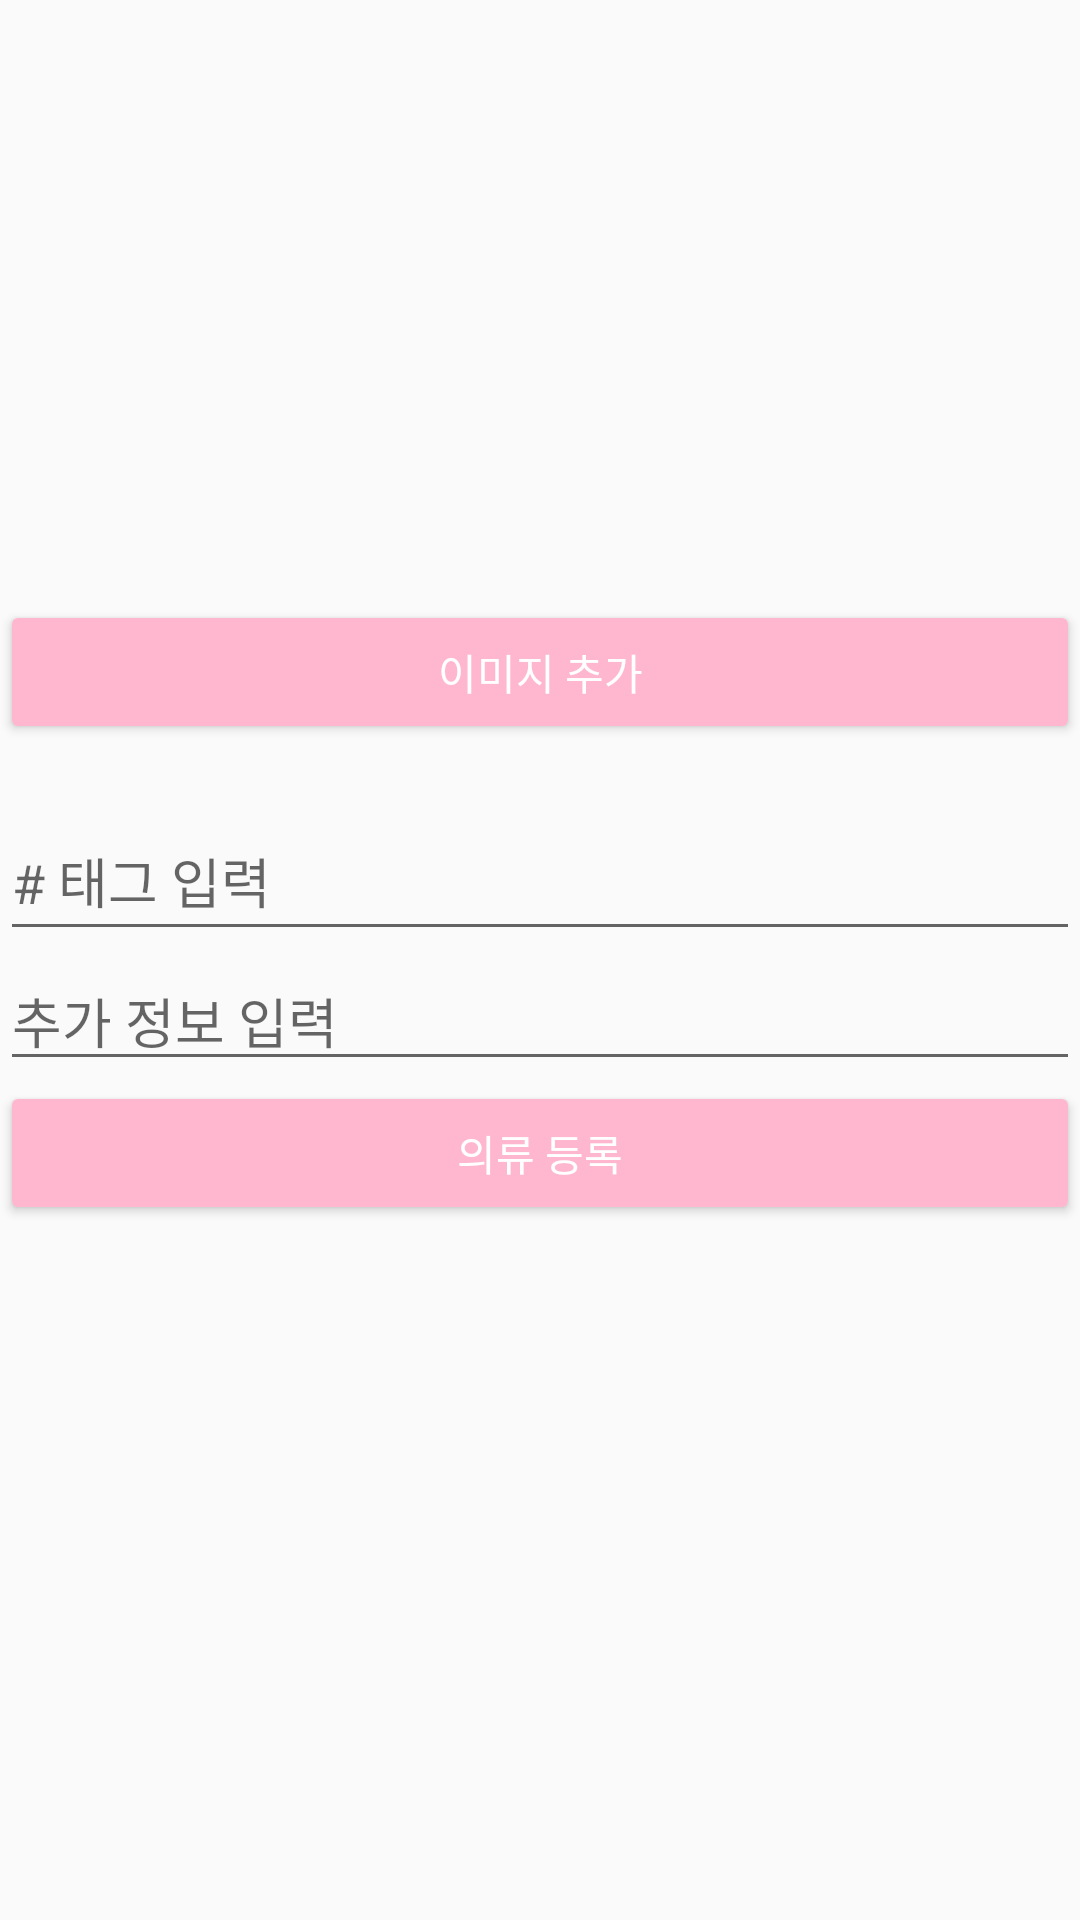

Android layout source for this screen:
<!-- AndroidManifest.xml: application theme Theme.SE_2022_Closet -->
<!-- res/layout/fragment_add_clothes.xml -->
<?xml version="1.0" encoding="utf-8"?>
<LinearLayout xmlns:android="http://schemas.android.com/apk/res/android"
    xmlns:app="http://schemas.android.com/apk/res-auto"
    xmlns:tools="http://schemas.android.com/tools"
    android:layout_width="match_parent"
    android:layout_height="440dp"
    android:orientation="vertical"
    tools:context=".startApp_1.clothes.addClothesFrag">


    <ImageView
        android:id="@+id/addclothes_iv"
        android:layout_width="200dp"
        android:layout_height="200dp"
        android:layout_gravity="center"
        android:src="@drawable/ic_baseline_add_photo_alternate_24" />

    <Button
        android:id="@+id/addClothesImg_btn"
        android:fontFamily="@font/bmjua_ttf"
        android:textColor="#FFFFFF"
        android:backgroundTint="@color/buttonColor"
        android:layout_width="match_parent"
        android:layout_height="wrap_content"
        android:text="이미지 추가" />

    <TextView
        android:id="@+id/showAddedTag_tv"
        android:layout_width="match_parent"
        android:layout_height="wrap_content" />

    <EditText
        android:id="@+id/addTag_et"
        android:layout_width="match_parent"
        android:layout_height="50dp"
        android:hint="# 태그 입력"></EditText>

    <EditText
        android:id="@+id/addInfo_et"
        android:layout_width="match_parent"
        android:layout_height="wrap_content"
        android:hint="추가 정보 입력"></EditText>

    <Button
        android:id="@+id/doneAddClothes_btn"
        android:layout_width="match_parent"
        android:layout_height="wrap_content"
        android:fontFamily="@font/bmjua_ttf"
        android:textColor="#FFFFFF"
        android:backgroundTint="@color/buttonColor"
        android:text="의류 등록" />


</LinearLayout>
<!-- resources referenced by this layout -->
<resources>
  <color name="buttonColor">#FFB7CF</color>
  <style name="Theme.SE_2022_Closet" parent="Theme.AppCompat.Light">
          
          <item name="windowNoTitle">true</item>
          <item name="colorPrimary">@color/purple_500</item>
          <item name="colorPrimaryVariant">@color/purple_700</item>
          <item name="colorOnPrimary">@color/white</item>
          
          <item name="colorSecondary">@color/teal_200</item>
          <item name="colorSecondaryVariant">@color/teal_700</item>
          <item name="colorOnSecondary">@color/black</item>
          
          <item name="android:statusBarColor" tools:targetApi="l">?attr/colorPrimaryVariant</item>
          
      </style>
  <color name="purple_500">#FF6200EE</color>
  <color name="purple_700">#FF3700B3</color>
  <color name="white">#FFFFFFFF</color>
  <color name="teal_200">#FF03DAC5</color>
  <color name="teal_700">#FF018786</color>
  <color name="black">#FF000000</color>
</resources>
